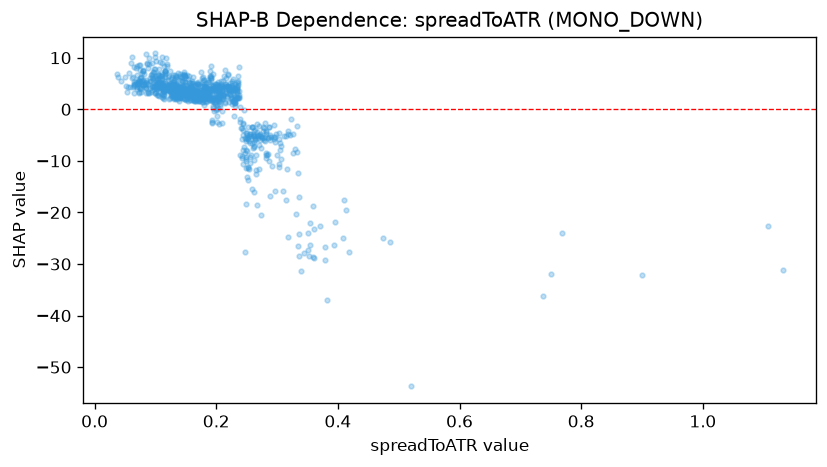

The file beside this chart, header and first rows:
feature_value, shap_value
0.177, 2.46
0.1402, 5.596
0.1733, 3.115
0.1234, 3.752
0.226, 3.804
0.1513, 3.688
0.1104, 2.436
0.1161, 5.114
0.1742, 2.321
0.1453, 5.481
0.1284, 3.056
0.1373, 3.93
0.2345, 2.325
0.2164, 4.001
0.1337, 1.934
0.1826, 1.467
0.1903, 7.419
0.1857, 3.568
0.1493, 3.75
0.3827, -36.93
0.1256, 2.901
0.209, 1.931
0.1847, 2.824
0.1102, 4.377
0.2174, 2.463
0.1935, 1.842
0.1794, 3.183
0.1821, 1.586
0.1659, 3.358
0.1629, 4.75
0.1215, 1.912
0.2825, -4.157
0.1342, 4.531
0.1634, 3.402
0.1819, 3.16
0.1226, 4.058
0.2073, 2.995
0.1853, 1.687
0.2297, 2.696
0.0851, 5.206
0.1218, 3.895
0.0991, 3.241
0.1214, 3.987
0.1386, 1.55
0.1061, 2.498
0.132, 4.397
0.2066, 3.094
0.1887, 3.113
0.1767, 1.974
0.1584, 4.239
0.1581, 3.895
0.1677, 3.29
0.1776, 1.733
0.1458, 4.488
0.2346, 3.592
0.1832, 2.157
0.1994, 3.213
0.1251, 3.915
0.1515, 6.704
0.3386, -31.43
... 924 more rows
